Dataset: dd-fewshot (GitHub, AlexanderVoldby/dybtProjekt). Classes: Audi R8 Coupe 2012, BMW X3 SUV 2012, Rolls-Royce Phantom Sedan 2012.

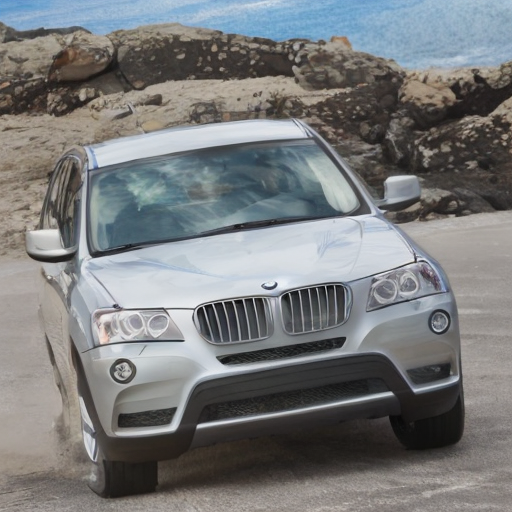
Label: BMW X3 SUV 2012

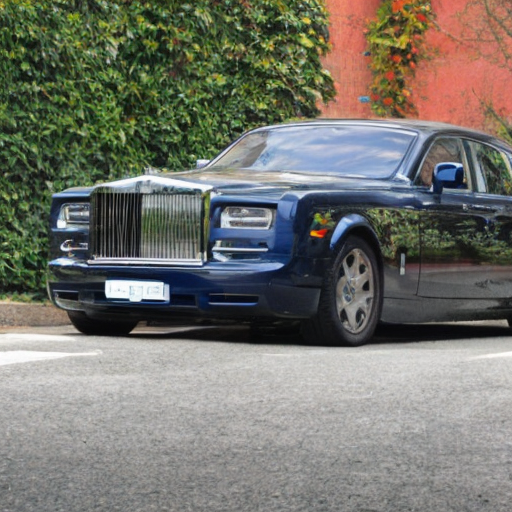
Label: Rolls-Royce Phantom Sedan 2012

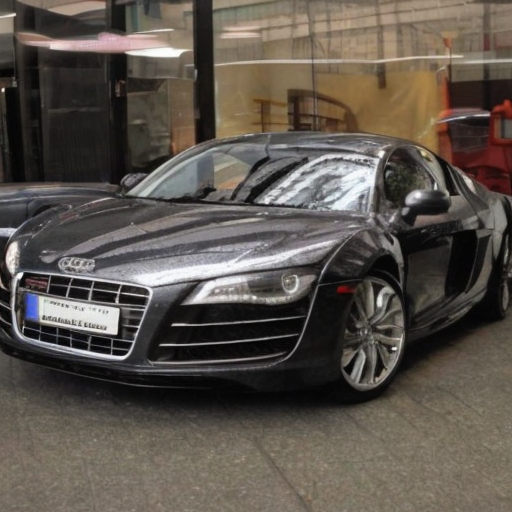
Label: Audi R8 Coupe 2012

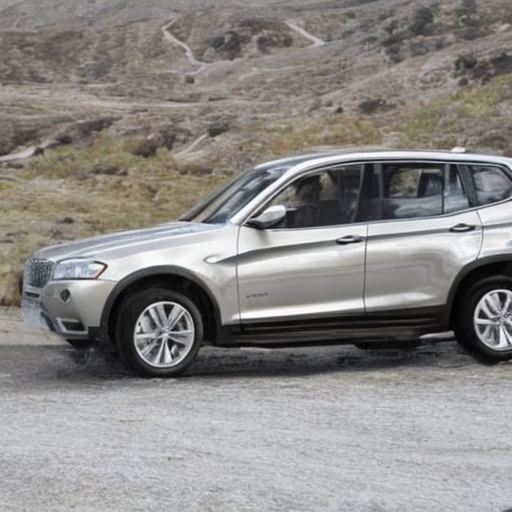
Label: BMW X3 SUV 2012

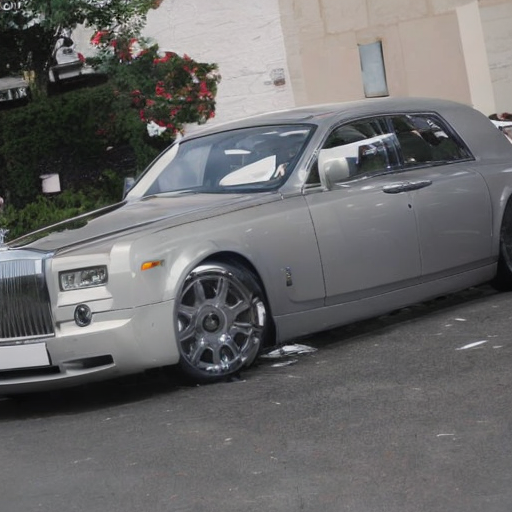
Label: Rolls-Royce Phantom Sedan 2012

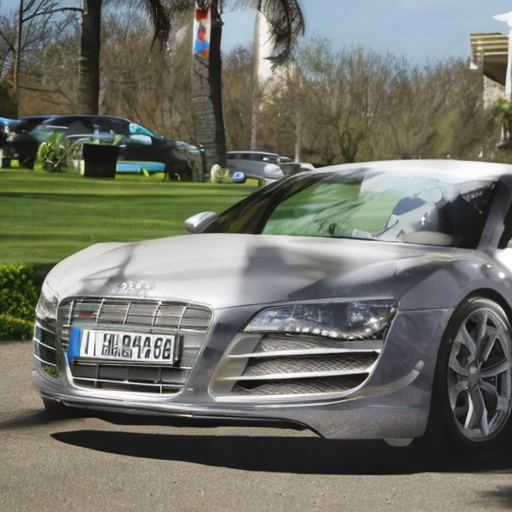
Label: Audi R8 Coupe 2012
